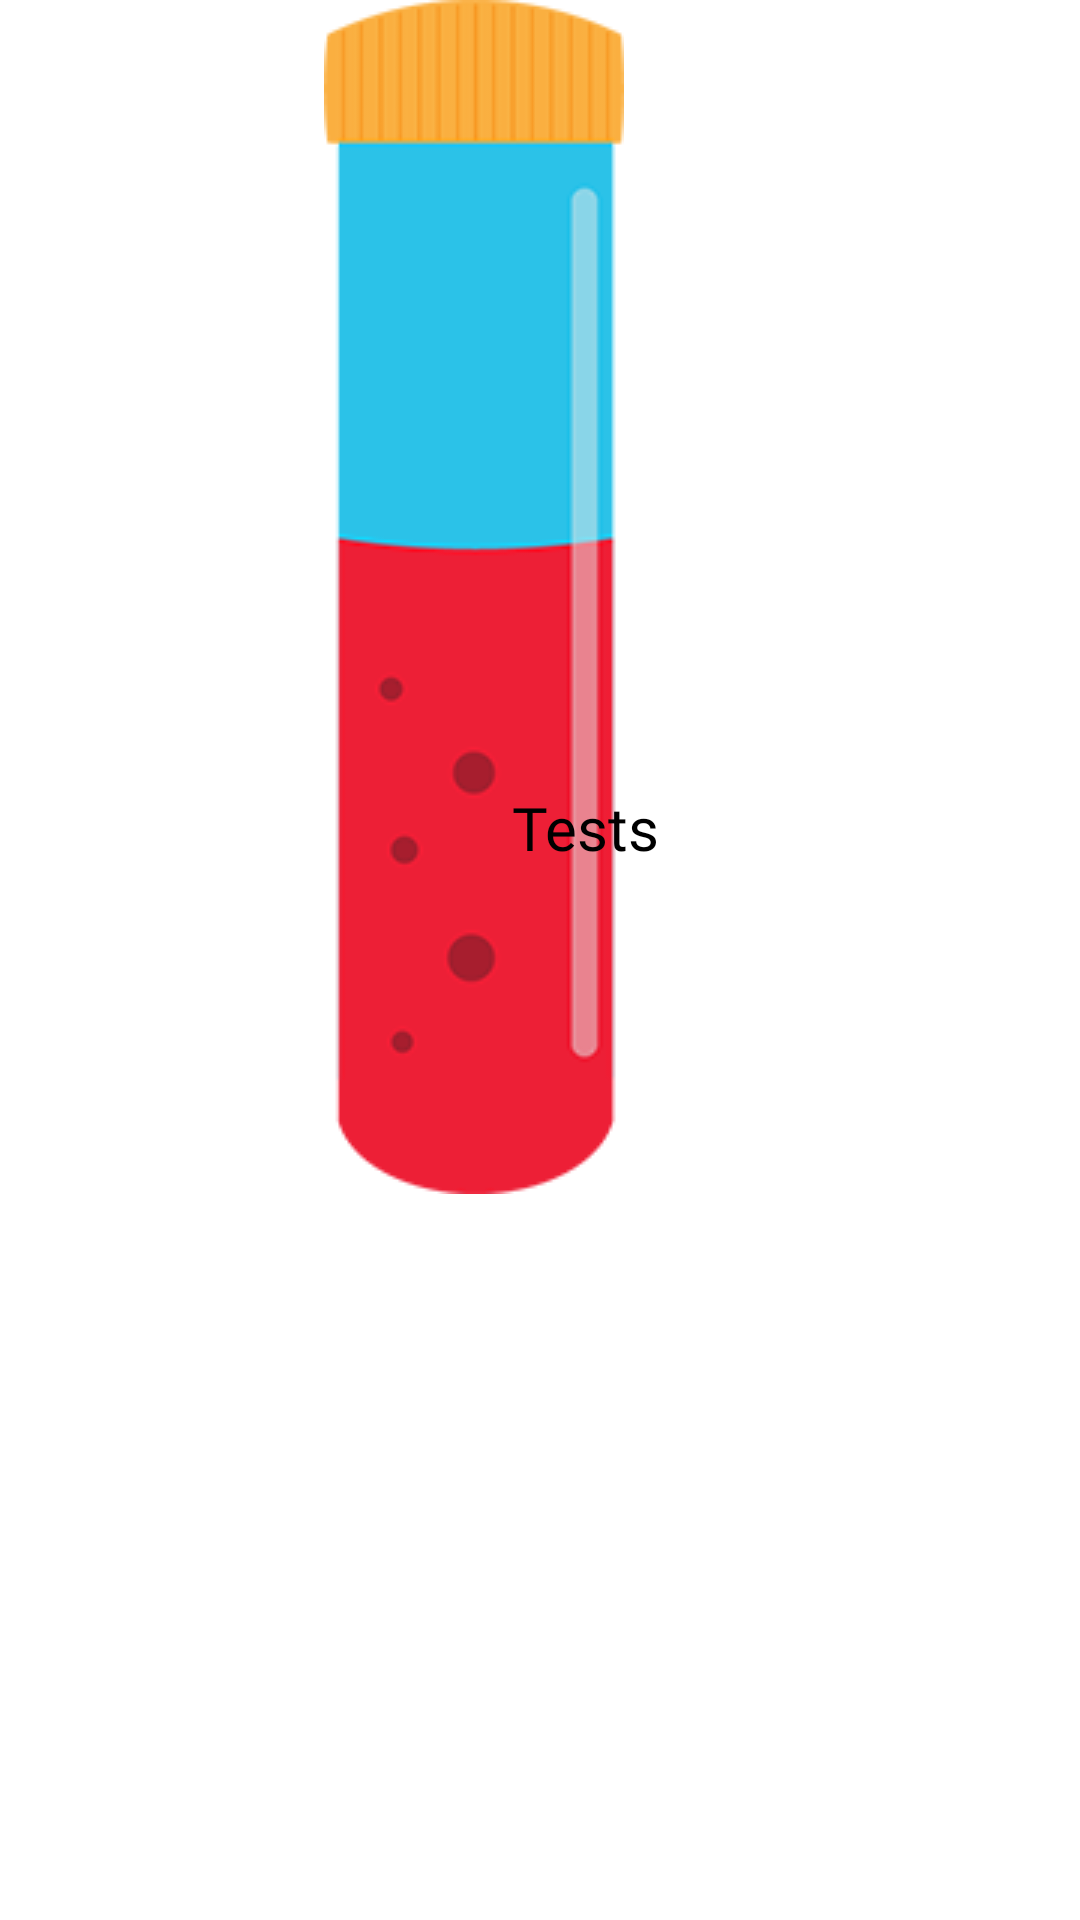

Android layout source for this screen:
<!-- AndroidManifest.xml: application theme AppTheme -->
<!-- res/layout/titlebar.xml -->
<?xml version="1.0" encoding="utf-8"?>
<androidx.constraintlayout.widget.ConstraintLayout xmlns:android="http://schemas.android.com/apk/res/android"
    xmlns:app="http://schemas.android.com/apk/res-auto"
    xmlns:tools="http://schemas.android.com/tools"
    android:id="@+id/linearLayout"
    android:layout_width="fill_parent"
    android:layout_height="35dip"
    android:background="@color/colorWhite"
    android:gravity="center_vertical">

    <ImageView
        android:id="@+id/header"
        android:layout_width="wrap_content"
        android:layout_height="wrap_content"
        android:layout_marginEnd="152dp"
        android:src="@drawable/logo"
        app:layout_constraintEnd_toEndOf="parent"
        app:layout_constraintTop_toTopOf="parent" />

    <TextView
        android:id="@+id/textView2"
        android:layout_width="wrap_content"
        android:layout_height="wrap_content"
        android:layout_marginEnd="140dp"
        android:fontFamily="@font/product_sans_bold"
        android:text="@string/title_bar_homepage"
        android:textColor="@color/colorBlack"
        android:textSize="20sp"
        app:layout_constraintBottom_toBottomOf="parent"
        app:layout_constraintEnd_toEndOf="parent"
        app:layout_constraintTop_toTopOf="parent"
        app:layout_constraintVertical_bias="0.428" />

</androidx.constraintlayout.widget.ConstraintLayout>
<!-- resources referenced by this layout -->
<resources>
  <color name="colorBlack">#000000</color>
  <color name="colorWhite">#FFFFFF</color>
  <!-- drawable logo: png bitmap (drawable, 7602 bytes) -->
  <string name="title_bar_homepage">Tests</string>
  <style name="AppTheme" parent="Theme.AppCompat.Light.NoActionBar">
          
          <item name="colorPrimary">@color/colorPrimary</item>
          <item name="colorPrimaryDark">@color/colorPrimaryDark</item>
          <item name="colorAccent">@color/colorAccent</item>
          <item name="android:navigationBarColor">@color/colorPrimary</item>
      </style>
  <color name="colorPrimary">#ED1F36</color>
  <color name="colorPrimaryDark">#A71E2E</color>
  <color name="colorAccent">#D81B60</color>
</resources>
